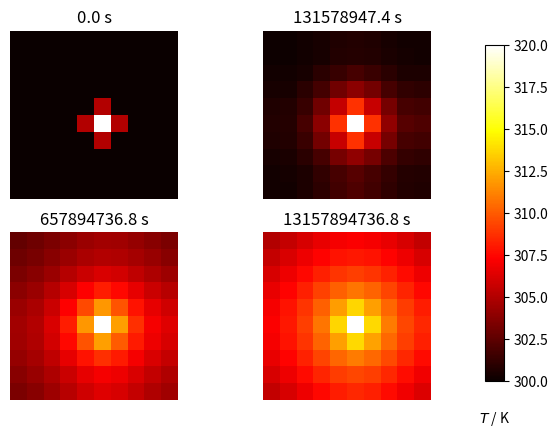

This figure's Python source:
import numpy as np
import matplotlib.pyplot as plt

# room size, m
w = h = 10.
# intervals in x-, y- directions, m
dx = dy = 1
# Thermal diffusivity of steel, m^2 .s-1
D = 19.*10**(-6)

Tcool, Thot = 300, 320

nx, ny = int(w/dx), int(h/dy)

dx2, dy2 = dx*dx, dy*dy
dt = dx2 * dy2 / (2 * D * (dx2 + dy2))

u0 = Tcool * np.ones((nx, ny))
u = u0.copy()

# Initial conditions - ring of inner radius r, width dr centred at (cx,cy) (mm)
r, cx, cy = 2, 5, 5
r2 = r**2
u0[5, 5] = Thot
"""
for i in range(nx):
    for j in range(ny):
        p2 = (i*dx-cx)**2 + (j*dy-cy)**2
        if p2 < r2:
            u0[i,j] = Thot
"""

def do_timestep(u0, u):
    # Propagate with forward-difference in time, central-difference in space
    #print(u0)
    u[1:-1, 1:-1] = u0[1:-1, 1:-1] + D * dt * (
          (u0[2:, 1:-1] - 2*u0[1:-1, 1:-1] + u0[:-2, 1:-1])/dx2
          + (u0[1:-1, 2:] - 2*u0[1:-1, 1:-1] + u0[1:-1, :-2])/dy2)
    u[5, 5] = Thot
    u[0, :] = (9*u[1, :]+Tcool)/10
    u[-1, :] = (9*u[-2, :]+Tcool)/10
    u[:, 0] = (9 * u[:, 1] + Tcool) / 10
    u[:, -1] = (9 * u[:, -2] + Tcool) / 10
    u0 = u.copy()
    return u0, u

# Number of timesteps
nsteps = 1001
# Output 4 figures at these timesteps
mfig = [0, 10, 50, 1000]
fignum = 0
fig = plt.figure()
for m in range(nsteps):
    u0, u = do_timestep(u0, u)
    if m in mfig:
        fignum += 1
        print(m, fignum)
        ax = fig.add_subplot(220 + fignum)
        im = ax.imshow(u.copy(), cmap=plt.get_cmap('hot'), vmin=Tcool,vmax=Thot)
        ax.set_axis_off()
        ax.set_title('{:.1f} s'.format(m*dt*1000))
fig.subplots_adjust(right=0.85)
cbar_ax = fig.add_axes([0.9, 0.15, 0.03, 0.7])
cbar_ax.set_xlabel('$T$ / K', labelpad=20)
fig.colorbar(im, cax=cbar_ax)
plt.show()